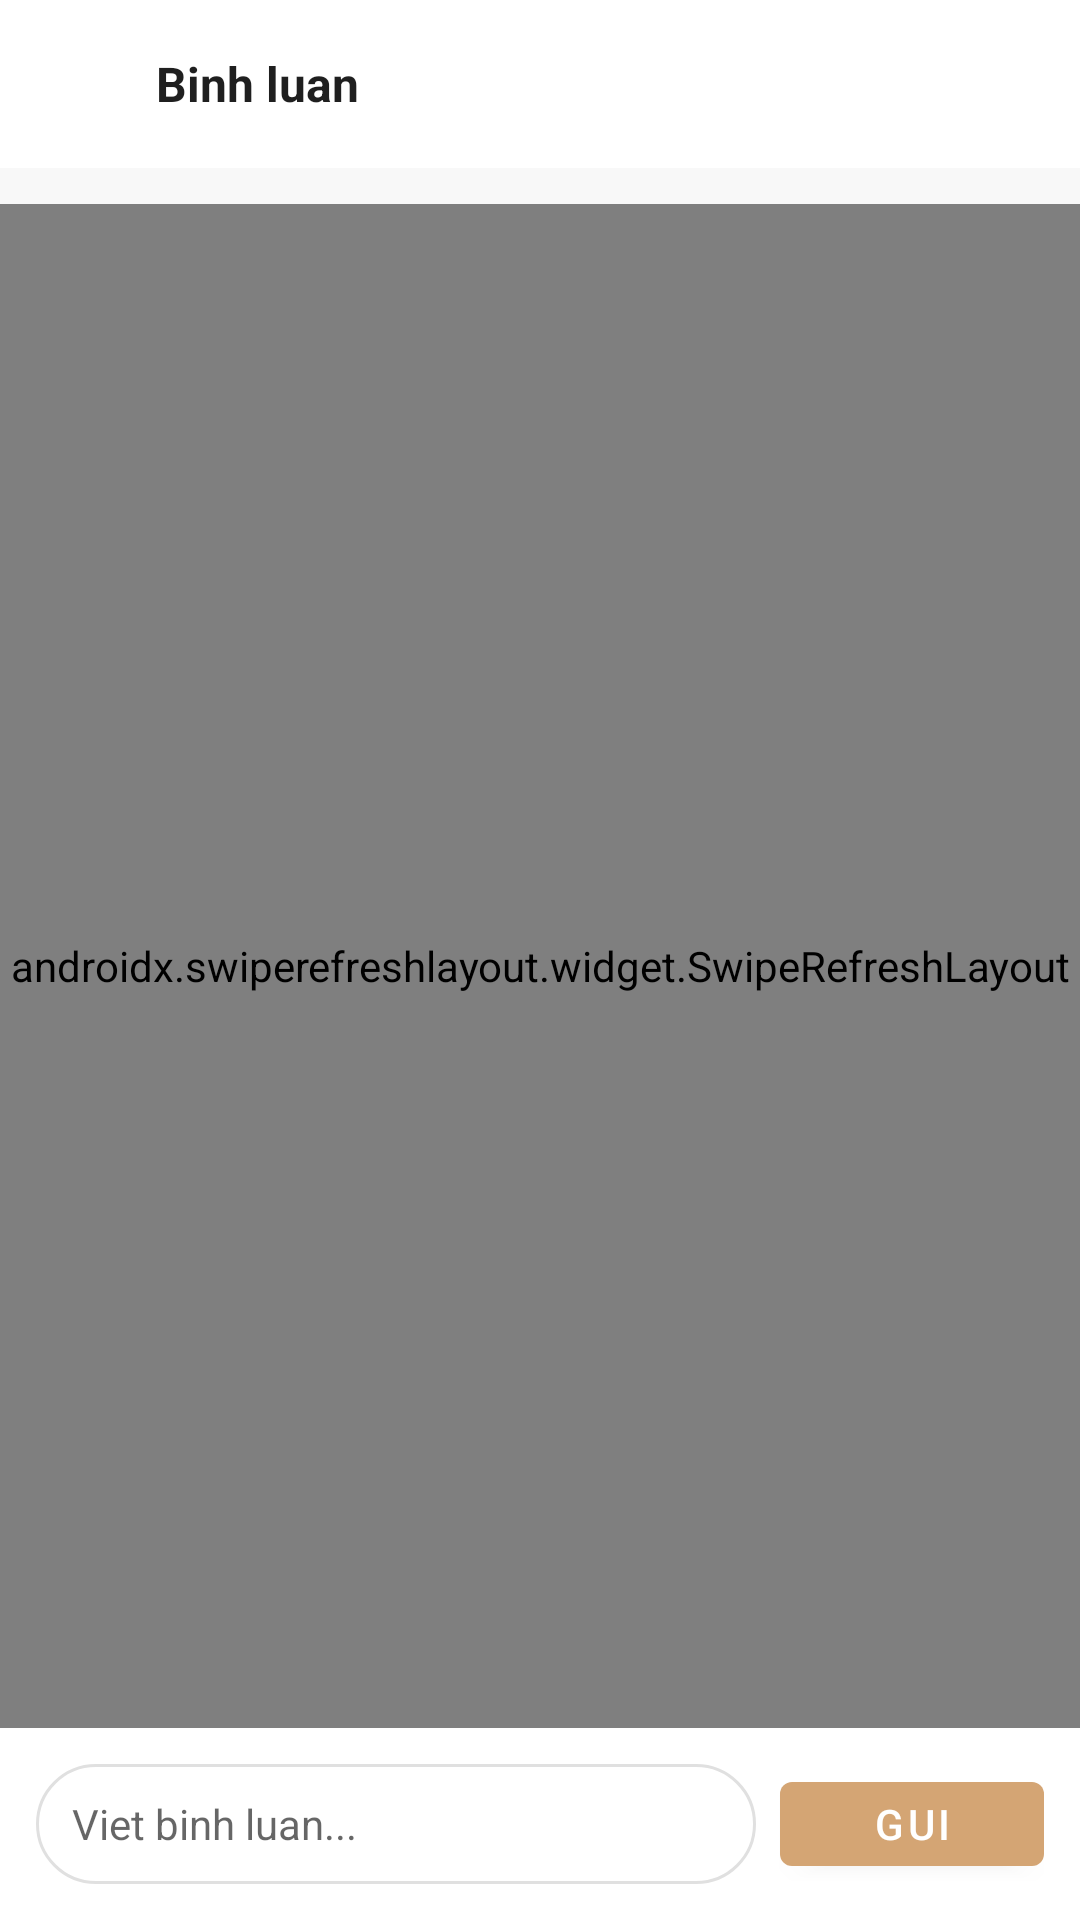

This screen was rendered from an Android layout file. Write that file and the resources it references.
<!-- AndroidManifest.xml: application theme Theme.Soul -->
<!-- res/layout/activity_comments.xml -->
<?xml version="1.0" encoding="utf-8"?>
<androidx.constraintlayout.widget.ConstraintLayout
    xmlns:android="http://schemas.android.com/apk/res/android"
    xmlns:app="http://schemas.android.com/apk/res-auto"
    android:layout_width="match_parent"
    android:layout_height="match_parent"
    android:background="@color/background">

    <LinearLayout
        android:id="@+id/header"
        android:layout_width="0dp"
        android:layout_height="wrap_content"
        android:background="@color/white"
        android:gravity="center_vertical"
        android:orientation="horizontal"
        android:padding="16dp"
        app:layout_constraintEnd_toEndOf="parent"
        app:layout_constraintStart_toStartOf="parent"
        app:layout_constraintTop_toTopOf="parent">

        <ImageView
            android:id="@+id/btnBack"
            android:layout_width="24dp"
            android:layout_height="24dp"
            android:rotation="180"
            android:src="@drawable/ic_arrow_right"
            app:tint="@color/text_primary" />

        <TextView
            android:id="@+id/tvTitle"
            android:layout_width="0dp"
            android:layout_height="wrap_content"
            android:layout_marginStart="12dp"
            android:layout_weight="1"
            android:text="Binh luan"
            android:textColor="@color/text_primary"
            android:textSize="16sp"
            android:textStyle="bold" />
    </LinearLayout>

    <com.google.android.material.card.MaterialCardView
        android:id="@+id/layoutPostPreview"
        android:layout_width="0dp"
        android:layout_height="wrap_content"
        android:layout_marginStart="16dp"
        android:layout_marginTop="12dp"
        android:layout_marginEnd="16dp"
        android:visibility="gone"
        app:cardBackgroundColor="@color/white"
        app:cardCornerRadius="16dp"
        app:cardElevation="0dp"
        app:layout_constraintEnd_toEndOf="parent"
        app:layout_constraintStart_toStartOf="parent"
        app:layout_constraintTop_toBottomOf="@id/header">

        <LinearLayout
            android:layout_width="match_parent"
            android:layout_height="wrap_content"
            android:orientation="vertical"
            android:padding="14dp">

            <LinearLayout
                android:layout_width="match_parent"
                android:layout_height="wrap_content"
                android:gravity="center_vertical"
                android:orientation="horizontal">

                <de.hdodenhof.circleimageview.CircleImageView
                    android:id="@+id/ivPostUserAvatar"
                    android:layout_width="40dp"
                    android:layout_height="40dp"
                    android:src="@drawable/ic_default_avatar"
                    app:civ_border_color="@color/divider"
                    app:civ_border_width="1dp" />

                <LinearLayout
                    android:layout_width="0dp"
                    android:layout_height="wrap_content"
                    android:layout_marginStart="10dp"
                    android:layout_weight="1"
                    android:orientation="vertical">

                    <TextView
                        android:id="@+id/tvPostUserName"
                        android:layout_width="wrap_content"
                        android:layout_height="wrap_content"
                        android:textColor="@color/text_primary"
                        android:textSize="14sp"
                        android:textStyle="bold"
                        android:visibility="gone" />

                    <TextView
                        android:id="@+id/tvPostTime"
                        android:layout_width="wrap_content"
                        android:layout_height="wrap_content"
                        android:layout_marginTop="2dp"
                        android:textColor="@color/text_hint"
                        android:textSize="12sp"
                        android:visibility="gone" />
                </LinearLayout>
            </LinearLayout>

            <TextView
                android:id="@+id/tvPostNote"
                android:layout_width="match_parent"
                android:layout_height="wrap_content"
                android:layout_marginTop="12dp"
                android:textColor="@color/text_primary"
                android:textSize="14sp"
                android:visibility="gone" />

            <androidx.cardview.widget.CardView
                android:id="@+id/layoutPostItem"
                android:layout_width="match_parent"
                android:layout_height="wrap_content"
                android:layout_marginTop="12dp"
                app:cardBackgroundColor="#D4A574"
                app:cardCornerRadius="12dp"
                app:cardElevation="0dp">

                <LinearLayout
                    android:layout_width="match_parent"
                    android:layout_height="wrap_content"
                    android:gravity="center_horizontal"
                    android:orientation="vertical"
                    android:padding="16dp">

                    <FrameLayout
                        android:layout_width="160dp"
                        android:layout_height="170dp">

                        <androidx.cardview.widget.CardView
                            android:layout_width="match_parent"
                            android:layout_height="160dp"
                            app:cardBackgroundColor="@color/white"
                            app:cardCornerRadius="4dp"
                            app:cardElevation="4dp">

                            <ImageView
                                android:id="@+id/ivPostCover"
                                android:layout_width="match_parent"
                                android:layout_height="match_parent"
                                android:layout_margin="8dp"
                                android:scaleType="centerCrop"
                                android:src="@drawable/ic_default_cover" />
                        </androidx.cardview.widget.CardView>
                    </FrameLayout>

                    <TextView
                        android:id="@+id/tvPostItemTitle"
                        android:layout_width="wrap_content"
                        android:layout_height="wrap_content"
                        android:layout_marginTop="6dp"
                        android:gravity="center"
                        android:maxLines="2"
                        android:textColor="@color/white"
                        android:textSize="18sp"
                        android:textStyle="bold" />

                    <TextView
                        android:id="@+id/tvPostItemSubtitle"
                        android:layout_width="wrap_content"
                        android:layout_height="wrap_content"
                        android:layout_marginTop="4dp"
                        android:gravity="center"
                        android:maxLines="2"
                        android:textColor="@color/white"
                        android:textSize="14sp"
                        android:visibility="gone" />
                </LinearLayout>
            </androidx.cardview.widget.CardView>
        </LinearLayout>
    </com.google.android.material.card.MaterialCardView>

    <androidx.swiperefreshlayout.widget.SwipeRefreshLayout
        android:id="@+id/swipeRefresh"
        android:layout_width="0dp"
        android:layout_height="0dp"
        android:layout_marginTop="12dp"
        app:layout_constraintBottom_toTopOf="@id/inputBar"
        app:layout_constraintEnd_toEndOf="parent"
        app:layout_constraintStart_toStartOf="parent"
        app:layout_constraintTop_toBottomOf="@id/layoutPostPreview">

        <androidx.recyclerview.widget.RecyclerView
            android:id="@+id/rvComments"
            android:layout_width="match_parent"
            android:layout_height="match_parent"
            android:clipToPadding="false"
            android:paddingBottom="8dp"
            android:paddingHorizontal="16dp" />
    </androidx.swiperefreshlayout.widget.SwipeRefreshLayout>

    <LinearLayout
        android:id="@+id/inputBar"
        android:layout_width="0dp"
        android:layout_height="wrap_content"
        android:background="@color/white"
        android:orientation="vertical"
        android:padding="12dp"
        app:layout_constraintBottom_toBottomOf="parent"
        app:layout_constraintEnd_toEndOf="parent"
        app:layout_constraintStart_toStartOf="parent">

        <LinearLayout
            android:id="@+id/layoutReplyingTo"
            android:layout_width="match_parent"
            android:layout_height="wrap_content"
            android:gravity="center_vertical"
            android:orientation="horizontal"
            android:paddingBottom="8dp"
            android:visibility="gone">

            <TextView
                android:id="@+id/tvReplyingTo"
                android:layout_width="0dp"
                android:layout_height="wrap_content"
                android:layout_weight="1"
                android:textColor="@color/text_secondary"
                android:textSize="13sp" />

            <TextView
                android:id="@+id/btnCancelReply"
                android:layout_width="wrap_content"
                android:layout_height="wrap_content"
                android:clickable="true"
                android:focusable="true"
                android:padding="2dp"
                android:text="Huy"
                android:textColor="@color/text_primary"
                android:textSize="13sp"
                android:textStyle="bold" />
        </LinearLayout>

        <LinearLayout
            android:layout_width="match_parent"
            android:layout_height="wrap_content"
            android:gravity="center_vertical"
            android:orientation="horizontal">

            <EditText
                android:id="@+id/etComment"
                android:layout_width="0dp"
                android:layout_height="40dp"
                android:layout_weight="1"
                android:background="@drawable/bg_rounded_outline"
                android:hint="Viet binh luan..."
                android:paddingHorizontal="12dp"
                android:textColor="@color/text_primary"
                android:textSize="14sp" />

            <com.google.android.material.button.MaterialButton
                android:id="@+id/btnSend"
                android:layout_width="wrap_content"
                android:layout_height="40dp"
                android:layout_marginStart="8dp"
                android:text="Gui"
                android:textColor="@color/white"
                app:backgroundTint="@color/primary" />
        </LinearLayout>
    </LinearLayout>

</androidx.constraintlayout.widget.ConstraintLayout>
<!-- resources referenced by this layout -->
<resources>
  <color name="background">#F8F8F8</color>
  <color name="divider">#E0E0E0</color>
  <color name="primary">#D4A574</color>
  <color name="text_hint">#9E9E9E</color>
  <color name="text_primary">#1F1F1F</color>
  <color name="text_secondary">#757575</color>
  <color name="white">#FFFFFFFF</color>
  <!-- drawable bg_rounded_outline (drawable) -->
  <?xml version="1.0" encoding="utf-8"?>
  <shape xmlns:android="http://schemas.android.com/apk/res/android">
      <solid android:color="@android:color/transparent" />
      <corners android:radius="24dp" />
      <stroke
          android:width="1dp"
          android:color="@color/divider" />
  </shape>
  <!-- drawable ic_default_avatar (drawable) -->
  <?xml version="1.0" encoding="utf-8"?>
  <vector xmlns:android="http://schemas.android.com/apk/res/android"
      android:width="24dp"
      android:height="24dp"
      android:viewportWidth="24"
      android:viewportHeight="24">
      <path
          android:fillColor="#000000"
          android:pathData="M12,12m-10,0a10,10 0,1 1,20 0a10,10 0,1 1,-20 0"/>
      <path
          android:fillColor="#FFFFFF"
          android:pathData="M12,4a4,4 0,0 1,4 4a4,4 0,0 1,-4 4a4,4 0,0 1,-4 -4a4,4 0,0 1,4 -4M12,14c4.42,0 8,1.79 8,4v2H4v-2c0,-2.21 3.58,-4 8,-4z"/>
  </vector>
  <style name="Theme.Soul" parent="Theme.MaterialComponents.Light.NoActionBar">
          
          <item name="colorPrimary">@color/primary</item>
          <item name="colorPrimaryVariant">@color/primary_dark</item>
          <item name="colorOnPrimary">@color/white</item>
          
          <item name="colorSecondary">@color/secondary</item>
          <item name="colorSecondaryVariant">@color/secondary</item>
          <item name="colorOnSecondary">@color/white</item>
          
          <item name="android:colorBackground">@color/background</item>
          <item name="colorSurface">@color/surface</item>
          
          <item name="android:statusBarColor">@color/primary</item>
          <item name="android:windowLightStatusBar">false</item>
          <item name="android:windowOptOutEdgeToEdgeEnforcement">true</item>
          
          <item name="android:textColorPrimary">@color/text_primary</item>
          <item name="android:textColorSecondary">@color/text_secondary</item>
      </style>
  <color name="primary_dark">#A87D52</color>
  <color name="secondary">#9C7CF4</color>
  <color name="surface">#FFFFFF</color>
</resources>
